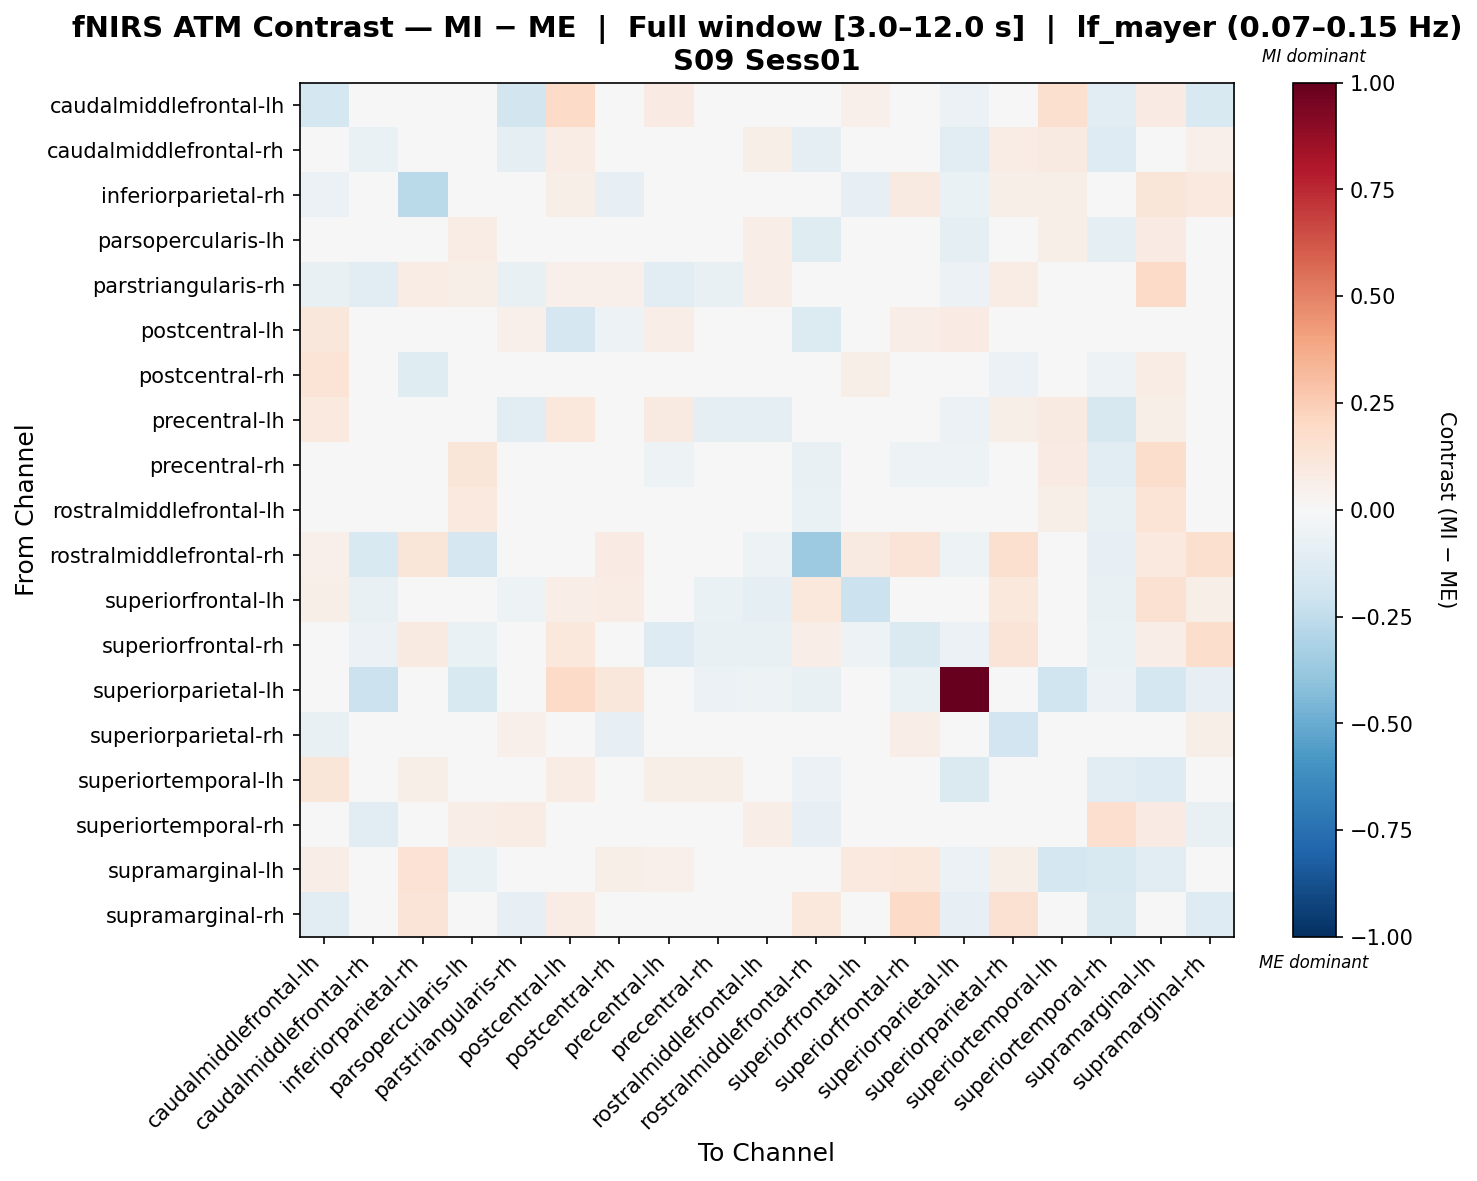

The data file committed next to this chart (first rows):
, caudalmiddlefrontal-lh, caudalmiddlefrontal-rh, inferiorparietal-rh, parsopercularis-lh, parstriangularis-rh, postcentral-lh, postcentral-rh, precentral-lh, precentral-rh, rostralmiddlefrontal-lh, rostralmiddlefrontal-rh, superiorfrontal-lh, superiorfrontal-rh, superiorparietal-lh, superiorparietal-rh, superiortemporal-lh, superiortemporal-rh, supramarginal-lh, supramarginal-rh
caudalmiddlefrontal-lh, -0.1737, -0.01197, 0.0265, 0.0, -0.1816, 0.1905, 0.0332, 0.08341, 0.0, -0.03357, 0.006547, 0.05233, 0.04272, -0.06086, 0.04334, 0.1594, -0.1021, 0.07873, -0.153
caudalmiddlefrontal-rh, 0.02658, -0.06614, 0.03635, 0.01108, -0.09634, 0.07323, -0.02954, 0.04239, 0.04588, 0.05748, -0.09482, -0.02749, 0.00656, -0.1058, 0.07323, 0.09005, -0.1322, 0.0395, 0.05003
inferiorparietal-rh, -0.05666, -0.01004, -0.2673, 0.0, 0.04724, 0.0594, -0.08379, -0.02317, 0.0, 0.0, 0.04629, -0.08041, 0.08674, -0.06347, 0.06148, 0.05999, 0.0, 0.1244, 0.09931
parsopercularis-lh, 0.0, -0.001081, 0.0, 0.07073, 0.04014, 0.0, 0.0, 0.0177, 0.04907, 0.06592, -0.1209, -0.01783, -0.04738, -0.09264, 0.0, 0.06158, -0.09998, 0.0854, -0.0107
parstriangularis-rh, -0.07249, -0.1083, 0.07599, 0.05902, -0.07395, 0.05066, 0.05007, -0.1088, -0.07528, 0.06708, 0.0119, -0.003998, 0.01567, -0.06247, 0.07599, -0.03222, -0.04975, 0.1906, -0.009689
postcentral-lh, 0.1155, 0.04233, -0.02124, 0.0, 0.05081, -0.1643, -0.05016, 0.06484, 0.0, 0.0, -0.1392, 0.001071, 0.06874, 0.08129, 0.01943, -0.0005745, -0.04933, -0.03477, 0.01554
postcentral-rh, 0.1384, -0.04287, -0.1216, 0.0, 0.01193, -0.02153, 0.0343, -0.02968, 0.0, 0.0, 0.02961, 0.05832, 0.005462, 0.02097, -0.05746, 0.001791, -0.05276, 0.07038, -0.04522
precentral-lh, 0.09727, -0.02122, 0.04065, 0.008562, -0.1167, 0.104, -0.01783, 0.08919, -0.09968, -0.09763, -0.008483, 0.03659, -0.03041, -0.05841, 0.06027, 0.09238, -0.164, 0.05911, 0.02638
precentral-rh, 0.0, 0.02378, 0.0, 0.1186, 0.002759, 0.0, 0.0, -0.05194, -0.03314, -0.004327, -0.0761, -0.0278, -0.0501, -0.05382, 0.0, 0.08427, -0.111, 0.1789, 0.0
rostralmiddlefrontal-lh, -0.009321, 0.04448, 0.0, 0.09981, 0.0005144, 0.0, 0.0, -0.04641, 0.03007, -0.01573, -0.06867, -0.04565, -0.04521, -0.04894, 0.0, 0.06204, -0.07653, 0.1405, -0.02097
rostralmiddlefrontal-rh, 0.05381, -0.1505, 0.1183, -0.17, -0.003739, 0.02398, 0.08217, -0.02086, -0.04894, -0.05086, -0.3603, 0.09265, 0.1317, -0.05174, 0.1585, 0.02137, -0.08484, 0.1008, 0.1585
superiorfrontal-lh, 0.06001, -0.07398, 0.01115, -0.02703, -0.05379, 0.06425, 0.07189, 0.01109, -0.06306, -0.09009, 0.1042, -0.2171, -0.04552, -0.02819, 0.1045, 0.03189, -0.07207, 0.1498, 0.06204
superiorfrontal-rh, 0.017, -0.06047, 0.08999, -0.06321, 0.005524, 0.105, 0.03543, -0.1284, -0.07518, -0.07233, 0.06944, -0.05282, -0.1414, -0.06134, 0.1278, 0.03562, -0.07027, 0.06441, 0.1752
superiorparietal-lh, -0.04664, -0.2153, -0.03191, -0.1533, -0.04432, 0.1942, 0.1145, -0.03433, -0.05646, -0.05155, -0.07119, -0.01718, -0.06628, 1.0, 0.0, -0.2007, -0.05902, -0.1787, -0.08167
superiorparietal-rh, -0.07779, 0.04399, -0.004946, 0.0, 0.0509, 0.01245, -0.08479, 0.02346, 0.0, 0.0, 0.03963, 0.0122, 0.07021, 0.0, -0.1941, 0.00949, -0.006069, 0.04824, 0.05714
superiortemporal-lh, 0.1208, -0.01079, 0.05545, 0.02576, -0.04181, 0.07169, -0.01301, 0.0584, 0.06008, 0.02576, -0.06013, 0.01496, 0.03832, -0.1429, 0.04574, -0.0326, -0.1068, -0.1312, 0.02231
superiortemporal-rh, -0.03349, -0.1085, 0.0, 0.07027, 0.07618, -0.01362, -0.03178, -0.04527, -0.005484, 0.0634, -0.08182, -0.03045, -0.02131, -0.003256, 0.0, -0.009728, 0.1649, 0.08581, -0.07584
supramarginal-lh, 0.06727, 0.02085, 0.1439, -0.0666, 0.02898, -0.03447, 0.06102, 0.05292, -0.01208, -0.04046, 0.03911, 0.1006, 0.103, -0.05975, 0.06142, -0.1778, -0.1491, -0.1072, -0.0316
supramarginal-rh, -0.1143, -0.005572, 0.1272, -0.04284, -0.08131, 0.07798, -0.008083, -0.04327, 0.0, -0.03547, 0.1087, 0.0363, 0.1935, -0.08043, 0.155, -0.001998, -0.148, -0.007841, -0.1295
